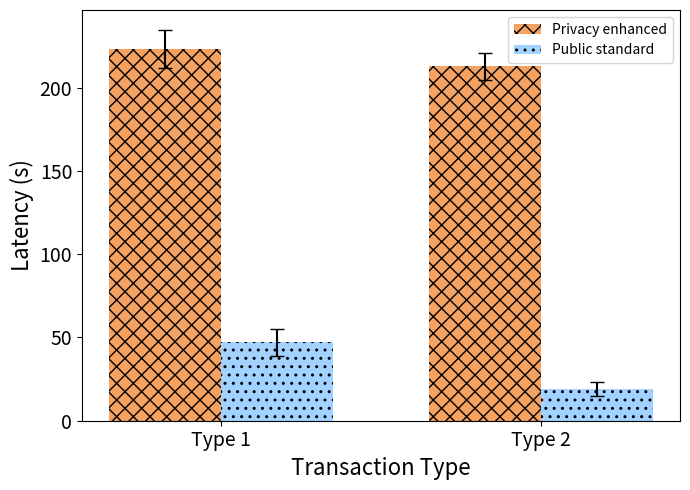
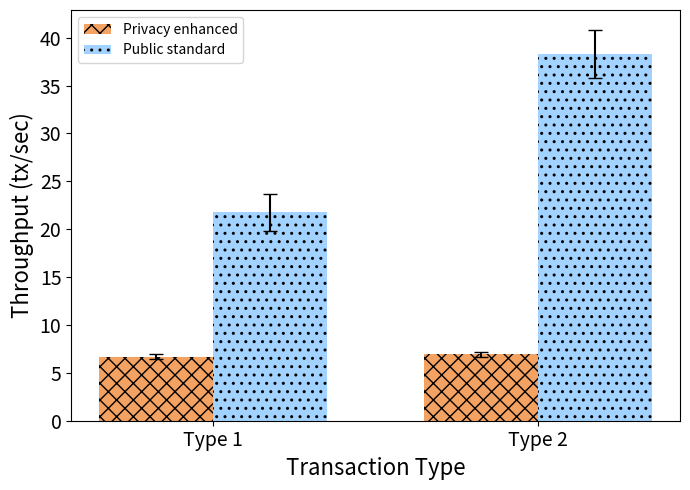
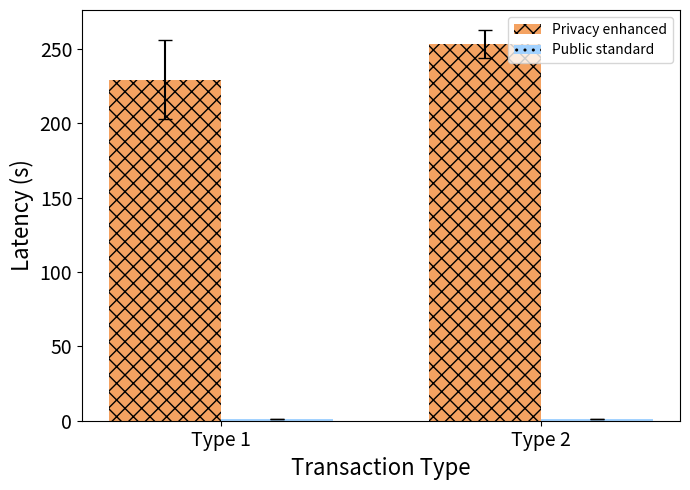
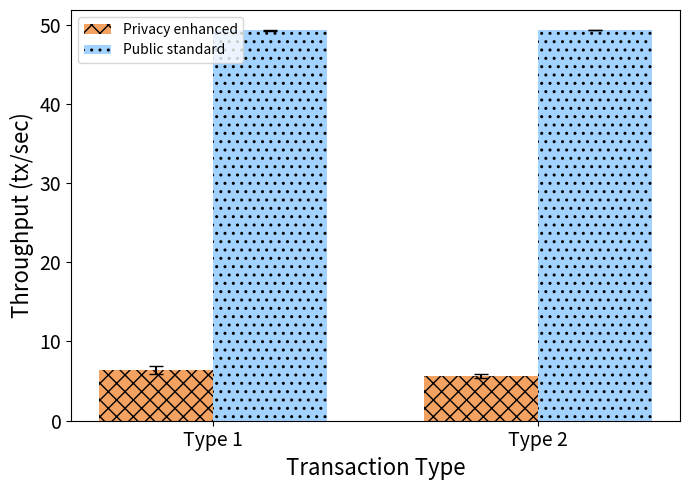

These charts were generated, in order, by the following Python code:
import matplotlib.pyplot as plt
import numpy as np

# Data
transaction_types = ["Type 1", "Type 2"]
consensus_mechanisms = ["PoW", "BFT"]
privacy_levels = ["Public standard", "Privacy enhanced"]

# Actual values for latency and throughput means and standard deviations
latency_data_means = {
    "PoW": [[223.268, 212.916], [47, 18.909]],  # privacy enhanced, public standard
    "BFT": [[229.193, 253.391], [0.933, 0.919]],  # privacy enhanced, public standard
}

latency_data_std = {
    "PoW": [
        [
            np.std([223.89, 233.40, 219.93, 199.45, 213.43, 223.90, 214.95, 227.67, 232.45, 243.61]),
            np.std([197.71, 213.32, 214.55, 215.41, 220.62, 225.54, 221.78, 204.54, 206.23, 209.46]),
        ],
        [
            np.std([43.91, 37.72, 53.70, 40.80, 40.77, 51.68, 58.11, 47.21, 36.88, 59.22]),
            np.std([20.52, 29.12, 14.71, 23.99, 17.08, 16.17, 14.98, 18.30, 17.79, 16.43]),
        ],
    ],
    "BFT": [
        [
            np.std([257.59, 299.42, 217.42, 215.53, 217.06, 217.79, 218.42, 213.14, 213.64, 221.92]),
            np.std([244.22, 255.17, 271.20, 242.84, 240.75, 260.07, 266.02, 252.62, 247.03, 253.99]),
        ],
        [
            np.std([0.93, 0.92, 0.95, 0.96, 0.92, 0.92, 0.93, 0.93, 0.94, 0.93]),
            np.std([0.93, 0.91, 0.91, 0.92, 0.91, 0.92, 0.94, 0.92, 0.91, 0.92]),
        ],
    ],
}

throughput_data_means = {
    "PoW": [[6.7, 6.92], [21.75, 38.32]],  # Privacy enhanced, Public standard
    "BFT": [[6.41, 5.66], [49.28, 49.31]],  # Privacy enhanced, Public standard
}

throughput_data_std = {
    "PoW": [
        [
            np.std([6.7, 6.6, 6.9, 7.3, 6.8, 6.6, 6.8, 6.4, 6.6, 6.3]),
            np.std([7.4, 7.0, 6.3, 6.9, 6.8, 6.7, 6.7, 7.1, 7.2, 7.1]),
        ],
        [
            np.std([21.4, 24.7, 20.0, 21.3, 22.2, 19.7, 20.2, 23.3, 25.0, 19.7]),
            np.std([33.7, 37.4, 38.7, 39.0, 36.9, 41.8, 36.4, 38.1, 38.1, 43.1]),
        ],
    ],
    "BFT": [
        [
            np.std([5.6, 5.1, 6.6, 6.7, 6.6, 6.7, 6.6, 6.8, 6.8, 6.6]),
            np.std([5.8, 5.6, 5.4, 5.8, 5.9, 5.4, 5.4, 5.7, 6.0, 5.6]),
        ],
        [
            np.std([49.2, 49.3, 49.3, 49.2, 49.2, 49.3, 49.3, 49.4, 49.3, 49.3]),
            np.std([49.3, 49.3, 49.2, 49.3, 49.3, 49.3, 49.4, 49.3, 49.3, 49.4]),
        ],
    ],
}

# Plot settings
bar_width = 0.35  # width of the bars
index = np.arange(len(transaction_types))
hatches = ["xx", ".."]

# Colors for digital display
colors = ["#f4a261", "#a2d2ff"]  # These are blue and orange, can be adjusted

# Save each graph as a separate PNG with print-friendly design
for i, consensus in enumerate(consensus_mechanisms):
    fig, ax = plt.subplots(figsize=(7, 5))

    # Latency with error bars, hatches for differentiation, and colors
    bars1 = ax.bar(
        index,
        latency_data_means[consensus][0],
        bar_width,
        yerr=latency_data_std[consensus][0],
        capsize=5,
        color=colors[0],
        hatch=hatches[0],
        label="Privacy enhanced",
    )
    bars2 = ax.bar(
        index + bar_width,
        latency_data_means[consensus][1],
        bar_width,
        yerr=latency_data_std[consensus][1],
        capsize=5,
        color=colors[1],
        hatch=hatches[1],
        label="Public standard",
    )

    ax.set_xlabel("Transaction Type", fontsize=16)
    ax.set_ylabel("Latency (s)", fontsize=16)
    ax.set_xticks(index + bar_width / 2)
    ax.set_xticklabels(transaction_types, fontsize=14)
    ax.set_yticklabels([0, 50, 100, 150, 200, 250], fontsize=14)
    ax.legend(fontsize=10, loc="upper right")

    plt.tight_layout()
    plt.savefig(f"./{consensus}_latency_color_bw.png")
    plt.close()

    fig, ax = plt.subplots(figsize=(7, 5))

    # Throughput with error bars, hatches for differentiation, and colors
    bars1 = ax.bar(
        index,
        throughput_data_means[consensus][0],
        bar_width,
        yerr=throughput_data_std[consensus][0],
        capsize=5,
        color=colors[0],
        hatch=hatches[0],
        label="Privacy enhanced",
    )
    bars2 = ax.bar(
        index + bar_width,
        throughput_data_means[consensus][1],
        bar_width,
        yerr=throughput_data_std[consensus][1],
        capsize=5,
        color=colors[1],
        hatch=hatches[1],
        label="Public standard",
    )
    values = [0, 10, 20, 30, 40, 50] if consensus == "BFT" else [0, 5, 10, 15, 20, 25, 30, 35, 40, 45]
    ax.set_xlabel("Transaction Type", fontsize=16)
    ax.set_ylabel("Throughput (tx/sec)", fontsize=16)
    ax.set_xticks(index + bar_width / 2)
    ax.set_xticklabels(transaction_types, fontsize=14)
    ax.set_yticklabels(values, fontsize=14)
    ax.legend(fontsize=10, loc="upper left")

    plt.tight_layout()
    plt.savefig(f"./{consensus}_throughput_color_bw.png")
    plt.close()
